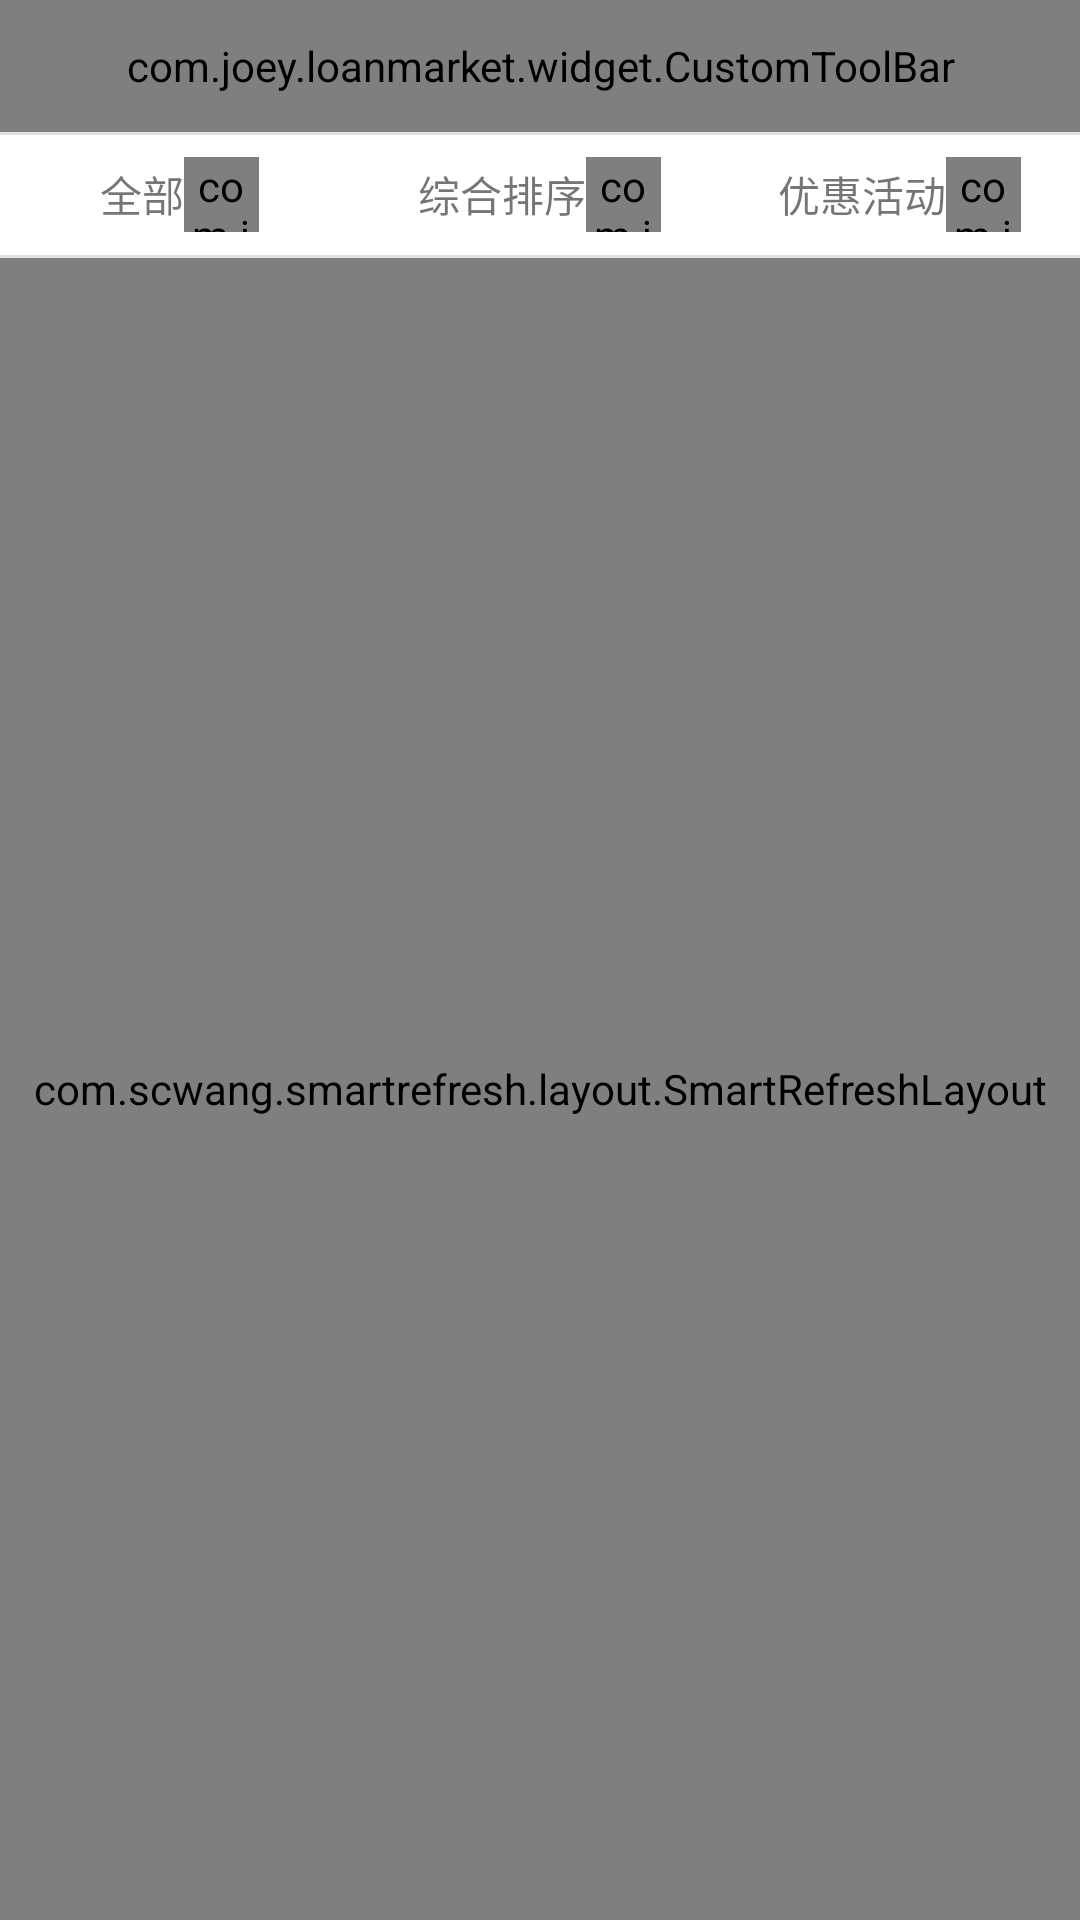

Layout XML and referenced resources for this Android screen:
<!-- AndroidManifest.xml: application theme AppTheme -->
<!-- res/layout/fragment_loan.xml -->
<LinearLayout xmlns:android="http://schemas.android.com/apk/res/android"
    xmlns:tools="http://schemas.android.com/tools"
    xmlns:app="http://schemas.android.com/apk/res-auto"
    android:layout_width="match_parent"
    android:layout_height="match_parent"
    android:orientation="vertical">

    <com.joey.loanmarket.widget.CustomToolBar xmlns:android="http://schemas.android.com/apk/res/android"
        xmlns:app="http://schemas.android.com/apk/res-auto"
        xmlns:tools="http://schemas.android.com/tools"
        android:layout_width="match_parent"
        android:layout_height="?actionBarSize"
        app:title_text="@string/tab_loan"
        app:title_visible="true"
        tools:context=".ui.test.activity.TestActivity" />
    <View
        style="@style/around_view_style"/>

    <LinearLayout
        android:layout_width="match_parent"
        android:layout_height="@dimen/around_supplier_list_ll_height"
        android:gravity="center_vertical"
        android:background="@android:color/white"
        android:orientation="horizontal">
        <LinearLayout
            android:id="@+id/around_supplier_list_product"
            android:layout_width="0dp"
            android:layout_height="wrap_content"
            android:layout_weight="1"
            android:orientation="horizontal"
            android:gravity="center">
            <TextView
                android:id="@+id/around_supplier_list_tv_product"
                android:layout_width="wrap_content"
                android:layout_height="wrap_content"
                android:gravity="center"
                android:text="@string/around_supplier_list_all"
                android:textSize="@dimen/textSize_14"/>
            <com.joey.loanmarket.widget.RotateImageView
                android:id="@+id/around_supplier_list_iv_product"
                android:layout_width="@dimen/around_supplier_list_image_width"
                android:layout_height="@dimen/around_supplier_list_image_height"
                android:src="@mipmap/icon_arrow_down"/>
        </LinearLayout>
        <LinearLayout
            android:id="@+id/around_supplier_list_sort"
            android:layout_width="0dp"
            android:layout_height="wrap_content"
            android:layout_weight="1"
            android:orientation="horizontal"
            android:gravity="center">
            <TextView
                android:id="@+id/around_supplier_list_tv_sort"
                android:layout_width="wrap_content"
                android:layout_height="wrap_content"
                android:gravity="center"
                android:text="@string/around_supplier_list_sort"
                android:textSize="@dimen/textSize_14"/>
            <com.joey.loanmarket.widget.RotateImageView
                android:id="@+id/around_supplier_list_iv_sort"
                android:layout_width="@dimen/around_supplier_list_image_width"
                android:layout_height="@dimen/around_supplier_list_image_height"
                android:src="@mipmap/icon_arrow_down"/>
        </LinearLayout>
        <LinearLayout
            android:id="@+id/around_supplier_list_activity"
            android:layout_width="0dp"
            android:layout_height="wrap_content"
            android:layout_weight="1"
            android:orientation="horizontal"
            android:gravity="center">
            <TextView
                android:id="@+id/around_supplier_list_tv_activity"
                android:layout_width="wrap_content"
                android:layout_height="wrap_content"
                android:gravity="center"
                android:text="@string/around_supplier_list_activity"
                android:textSize="@dimen/textSize_14"/>
            <com.joey.loanmarket.widget.RotateImageView
                android:id="@+id/around_supplier_list_iv_activity"
                android:layout_width="@dimen/around_supplier_list_image_width"
                android:layout_height="@dimen/around_supplier_list_image_height"
                android:src="@mipmap/icon_arrow_down"/>
        </LinearLayout>
    </LinearLayout>

    <View
        style="@style/around_view_style"/>
    <com.scwang.smartrefresh.layout.SmartRefreshLayout
        android:id="@+id/ll_root"
        android:layout_width="match_parent"
        android:layout_height="0dp"
        android:layout_weight="1">
        <com.scwang.smartrefresh.layout.header.ClassicsHeader
            android:layout_width="match_parent"
            android:layout_height="wrap_content"/>
        <com.scwang.smartrefresh.layout.footer.ClassicsFooter
            android:layout_width="match_parent"
            android:layout_height="wrap_content"/>
    </com.scwang.smartrefresh.layout.SmartRefreshLayout>


</LinearLayout>
<!-- resources referenced by this layout -->
<resources>
  <dimen name="around_supplier_list_image_height">25dp</dimen>
  <dimen name="around_supplier_list_image_width">25dp</dimen>
  <dimen name="around_supplier_list_ll_height">40dp</dimen>
  <dimen name="textSize_14">14.0sp</dimen>
  <string name="around_supplier_list_activity">优惠活动</string>
  <string name="around_supplier_list_all">全部</string>
  <string name="around_supplier_list_sort">综合排序</string>
  <string name="tab_loan">现金超市</string>
  <style name="around_view_style">
          <item name="android:layout_width">match_parent</item>
          <item name="android:layout_height">1dp</item>
          <item name="android:background">@color/around_view_bg_color</item>
      </style>
  <style name="AppTheme" parent="Theme.AppCompat.Light.NoActionBar">
          
          <item name="colorPrimaryDark">@color/colorPrimaryDark</item>
          
          <item name="colorAccent">@color/colorAccent</item>
          
          <item name="colorPrimary">@color/colorPrimary</item>
          
          <item name="android:textColorPrimary">@color/textColorPrimary</item>
          
          <item name="actionBarSize">@dimen/title_height</item>
          
          <item name="android:windowSoftInputMode">adjustPan</item>
          
          <item name="android:listDivider">@drawable/divider_horizontal</item>
          
          <item name="styleLoadingLayout">@style/LoadingLayoutStyle</item>
      </style>
  <color name="around_view_bg_color">#e2e2e2</color>
  <color name="colorPrimaryDark">#0099FF</color>
  <color name="colorAccent">#0099FF</color>
  <color name="colorPrimary">#488CFF</color>
  <color name="textColorPrimary">#ffffff</color>
  <dimen name="title_height">44dp</dimen>
  <!-- drawable divider_horizontal (drawable) -->
  <?xml version="1.0" encoding="utf-8"?>
  <shape xmlns:android="http://schemas.android.com/apk/res/android"
         android:shape="rectangle">
      <solid android:color="@color/global_line_color"/>
      <size android:height="1px"/>
  </shape>
  <style name="LoadingLayoutStyle" parent="LoadingLayout.Style">
          <item name="llEmptyImage">@mipmap/empty</item>
          <item name="llErrorImage">@mipmap/error</item>
      </style>
  <color name="global_line_color">#d9d9d9</color>
</resources>
